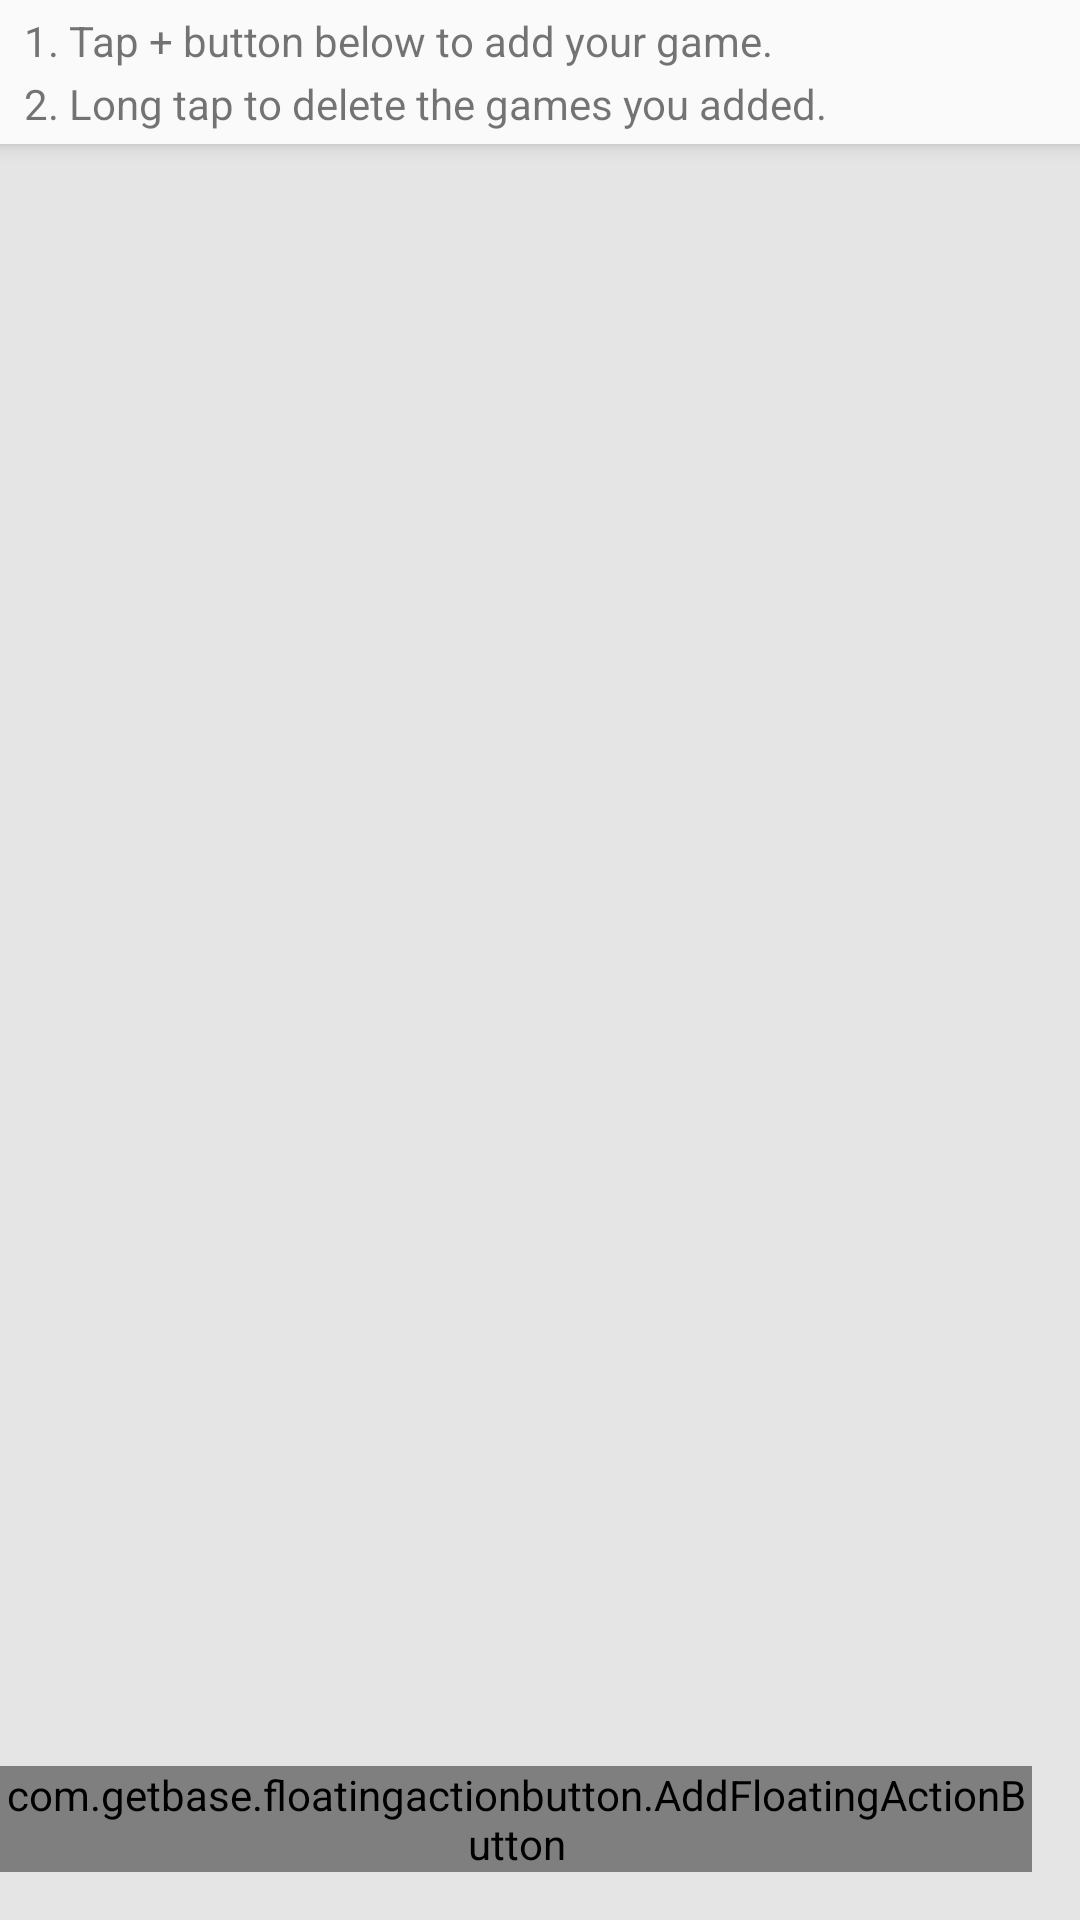

Write the Android layout XML for this screen, with the resource values it uses.
<!-- AndroidManifest.xml: application theme AppTheme -->
<!-- res/layout/fragment_showroom.xml -->
<?xml version="1.0" encoding="utf-8"?>
<RelativeLayout xmlns:android="http://schemas.android.com/apk/res/android"
    xmlns:app="http://schemas.android.com/apk/res-auto"
    xmlns:fab="http://schemas.android.com/apk/res-auto"
    xmlns:tools="http://schemas.android.com/tools"
    android:id="@+id/content_main"
    android:layout_width="match_parent"
    android:layout_height="match_parent"
    app:layout_behavior="@string/appbar_scrolling_view_behavior"
    android:background="@color/background">

    <LinearLayout
        android:orientation="vertical"
        android:layout_width="match_parent"
        android:layout_height="wrap_content"
        android:id="@+id/llGuides"
        android:background="@color/white"
        android:elevation="4dp">

        <TextView
            android:text="@string/tooltip1"
            android:layout_width="match_parent"
            android:layout_height="wrap_content"
            android:id="@+id/textView3"
            android:layout_marginTop="4dp"
            android:layout_marginLeft="8dp"
            android:layout_marginRight="8dp" />

        <TextView
            android:text="@string/tooltip2"
            android:layout_width="match_parent"
            android:layout_height="wrap_content"
            android:id="@+id/textView4"
            android:layout_marginTop="2dp"
            android:layout_marginBottom="4dp"
            android:layout_marginLeft="8dp"
            android:layout_marginRight="8dp" />
    </LinearLayout>

    <ListView
        android:id="@+id/lvShowroom"
        android:layout_width="match_parent"
        android:layout_height="match_parent"
        tools:listitem="@layout/layout_item_list_item"
        android:layout_below="@+id/llGuides"
        />

    <com.getbase.floatingactionbutton.AddFloatingActionButton
        android:id="@+id/fab_add"
        android:layout_width="wrap_content"
        android:layout_height="wrap_content"
        android:layout_margin="@dimen/fab_margin"
        android:layout_marginBottom="16dp"
        android:layout_marginEnd="16dp"
        android:layout_marginRight="16dp"
        fab:fab_colorNormal="@color/colorAccent"
        fab:fab_colorPressed="@color/colorAccentDark"
        fab:fab_labelStyle="@style/menu_labels_style"
        android:layout_alignParentBottom="true"
        android:layout_alignParentRight="true">

    </com.getbase.floatingactionbutton.AddFloatingActionButton>

</RelativeLayout>
<!-- res/layout/layout_item_list_item.xml (included above) -->
<?xml version="1.0" encoding="utf-8"?>
<RelativeLayout xmlns:android="http://schemas.android.com/apk/res/android"
    xmlns:app="http://schemas.android.com/apk/res-auto"
    xmlns:tools="http://schemas.android.com/tools"
    android:layout_width="match_parent"
    android:layout_height="wrap_content"
    android:gravity="center_vertical"
    android:background="@color/white">

    <ImageView
        android:id="@+id/ivPic"
        android:src="@color/background"
        android:layout_width="100dp"
        android:layout_height="100dp"
        tools:layout_constraintLeft_creator="0"
        tools:layout_editor_absoluteX="16dp"
        tools:layout_editor_absoluteY="0dp"
        android:layout_alignParentLeft="true"
        android:layout_alignParentStart="true"
        android:scaleType="centerCrop" />

    <TextView
        android:id="@+id/tvUser"
        android:layout_width="wrap_content"
        android:layout_height="wrap_content"
        android:textAppearance="@style/TextAppearance.AppCompat.Medium"
        android:layout_below="@+id/tvName"
        android:layout_alignLeft="@+id/tvName"
        android:layout_alignStart="@+id/tvName"
        android:layout_marginTop="8dp"
        tools:text="Horace Lee" />

    <TextView
        android:id="@+id/tvName"
        android:layout_width="wrap_content"
        android:layout_height="wrap_content"
        android:textAppearance="@style/TextAppearance.AppCompat.Large"
        android:layout_marginLeft="16dp"
        android:layout_marginTop="12dp"
        android:layout_alignParentTop="true"
        android:layout_toRightOf="@+id/ivPic"
        android:layout_toEndOf="@+id/ivPic"
        tools:text="Horace Lee" />

    <ImageView
        android:layout_width="wrap_content"
        android:layout_height="wrap_content"
        app:srcCompat="@drawable/ic_visibility"
        android:id="@+id/ivView"
        android:layout_toLeftOf="@+id/tvViewCount"
        android:layout_alignParentBottom="true"
        android:paddingBottom="8dp"
        android:paddingRight="4dp" />

    <TextView
        android:layout_width="wrap_content"
        android:layout_height="wrap_content"
        android:id="@+id/tvViewCount"
        tools:text="+999"
        android:layout_alignParentRight="true"
        android:textSize="8dp"
        android:layout_alignParentBottom="true"
        android:paddingBottom="8dp"
        android:paddingRight="8dp" />

</RelativeLayout>
<!-- resources referenced by this layout -->
<resources>
  <color name="background">#e5e5e5</color>
  <color name="colorAccent">#f9a83a</color>
  <color name="colorAccentDark">#B77C1A</color>
  <color name="white">#fafafa</color>
  <!-- drawable ic_visibility: png bitmap (drawable-hdpi, 527 bytes) -->
  <string name="tooltip1">1. Tap + button below to add your game.</string>
  <string name="tooltip2">2. Long tap to delete the games you added.</string>
  <style name="menu_labels_style">
          <item name="android:background">@drawable/fab_label_background</item>
          <item name="android:textColor">@color/half_black</item>
      </style>
  <style name="AppTheme" parent="Theme.AppCompat.Light.DarkActionBar">
          <item name="colorPrimary">@color/colorPrimary</item>
          <item name="colorPrimaryDark">@color/colorPrimaryDark</item>
          <item name="colorAccent">@color/colorAccent</item>
      </style>
  <color name="half_black">#808080</color>
  <color name="colorPrimary">#25aff4</color>
  <color name="colorPrimaryDark">#0191DA</color>
</resources>
